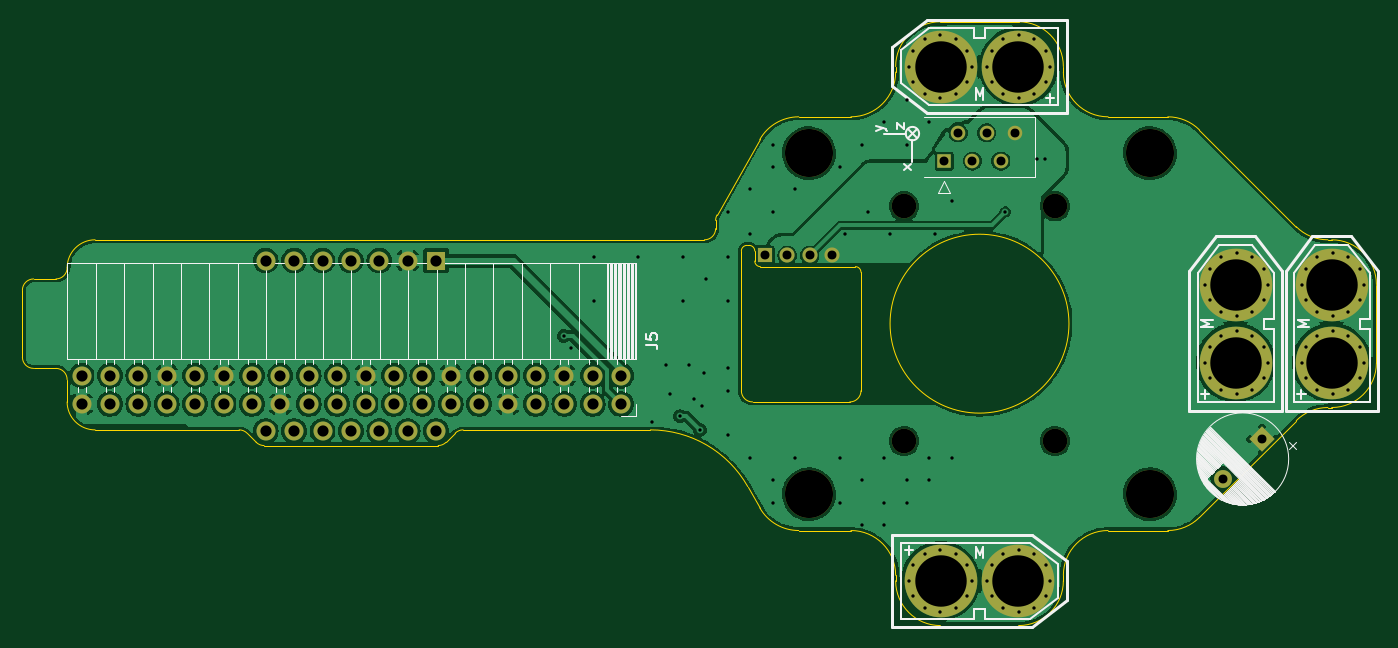
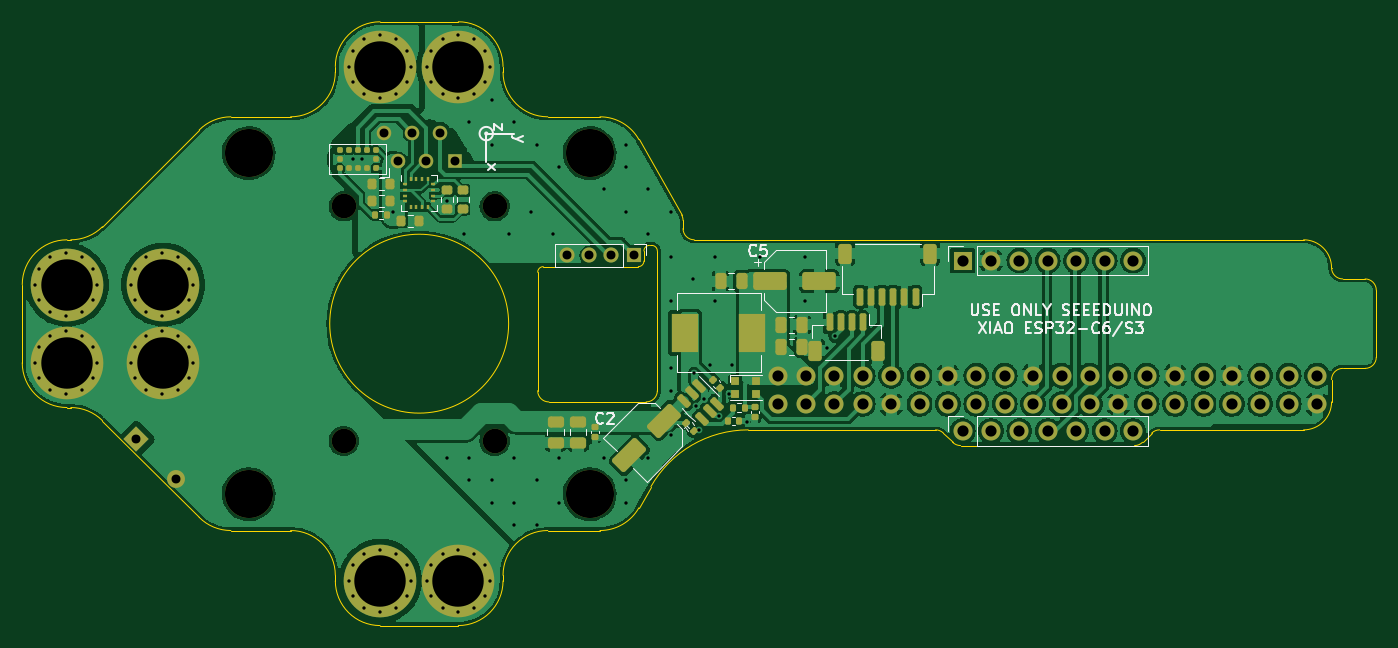
Circuit board: 11 layer files. Board 121.1 x 54.0 mm.
- bottom_copper: thingy-B_Cu.gbl (186543 bytes)
- bottom_mask: thingy-B_Mask.gbs (7849 bytes)
- paste: thingy-B_Paste.gbp (5296 bytes)
- bottom_silk: thingy-B_Silkscreen.gbo (28830 bytes)
- outline: thingy-Edge_Cuts.gm1 (4793 bytes)
- top_copper: thingy-F_Cu.gtl (153544 bytes)
- top_mask: thingy-F_Mask.gts (3094 bytes)
- paste: thingy-F_Paste.gtp (485 bytes)
- top_silk: thingy-F_Silkscreen.gto (24055 bytes)
- drill: thingy-NPTH.drl (504 bytes)
- drill: thingy-PTH.drl (3361 bytes)

=== bottom_copper: thingy-B_Cu.gbl (186543 bytes, source omitted) ===
=== bottom_mask: thingy-B_Mask.gbs (7849 bytes, source omitted) ===
=== paste: thingy-B_Paste.gbp ===
G04 #@! TF.GenerationSoftware,KiCad,Pcbnew,7.0.9*
G04 #@! TF.CreationDate,2024-09-28T03:36:10+08:00*
G04 #@! TF.ProjectId,thingy,7468696e-6779-42e6-9b69-6361645f7063,rev?*
G04 #@! TF.SameCoordinates,Original*
G04 #@! TF.FileFunction,Paste,Bot*
G04 #@! TF.FilePolarity,Positive*
%FSLAX46Y46*%
G04 Gerber Fmt 4.6, Leading zero omitted, Abs format (unit mm)*
G04 Created by KiCad (PCBNEW 7.0.9) date 2024-09-28 03:36:10*
%MOMM*%
%LPD*%
G01*
G04 APERTURE LIST*
G04 Aperture macros list*
%AMRoundRect*
0 Rectangle with rounded corners*
0 $1 Rounding radius*
0 $2 $3 $4 $5 $6 $7 $8 $9 X,Y pos of 4 corners*
0 Add a 4 corners polygon primitive as box body*
4,1,4,$2,$3,$4,$5,$6,$7,$8,$9,$2,$3,0*
0 Add four circle primitives for the rounded corners*
1,1,$1+$1,$2,$3*
1,1,$1+$1,$4,$5*
1,1,$1+$1,$6,$7*
1,1,$1+$1,$8,$9*
0 Add four rect primitives between the rounded corners*
20,1,$1+$1,$2,$3,$4,$5,0*
20,1,$1+$1,$4,$5,$6,$7,0*
20,1,$1+$1,$6,$7,$8,$9,0*
20,1,$1+$1,$8,$9,$2,$3,0*%
G04 Aperture macros list end*
%ADD10RoundRect,0.200000X-0.200000X-0.275000X0.200000X-0.275000X0.200000X0.275000X-0.200000X0.275000X0*%
%ADD11RoundRect,0.250000X-1.272792X0.494975X0.494975X-1.272792X1.272792X-0.494975X-0.494975X1.272792X0*%
%ADD12RoundRect,0.125000X-0.125000X-0.125000X0.125000X-0.125000X0.125000X0.125000X-0.125000X0.125000X0*%
%ADD13RoundRect,0.062500X-0.127500X-0.062500X0.127500X-0.062500X0.127500X0.062500X-0.127500X0.062500X0*%
%ADD14R,0.450000X0.300000*%
%ADD15R,0.300000X0.450000*%
%ADD16RoundRect,0.150000X0.256326X0.468458X-0.468458X-0.256326X-0.256326X-0.468458X0.468458X0.256326X0*%
%ADD17R,2.350000X3.500000*%
%ADD18RoundRect,0.250000X1.250000X0.550000X-1.250000X0.550000X-1.250000X-0.550000X1.250000X-0.550000X0*%
%ADD19RoundRect,0.135000X-0.035355X0.226274X-0.226274X0.035355X0.035355X-0.226274X0.226274X-0.035355X0*%
%ADD20RoundRect,0.135000X-0.135000X-0.185000X0.135000X-0.185000X0.135000X0.185000X-0.135000X0.185000X0*%
%ADD21RoundRect,0.135000X0.135000X0.185000X-0.135000X0.185000X-0.135000X-0.185000X0.135000X-0.185000X0*%
%ADD22R,0.700000X0.700000*%
%ADD23RoundRect,0.200000X-0.275000X0.200000X-0.275000X-0.200000X0.275000X-0.200000X0.275000X0.200000X0*%
%ADD24RoundRect,0.200000X0.200000X0.275000X-0.200000X0.275000X-0.200000X-0.275000X0.200000X-0.275000X0*%
%ADD25RoundRect,0.250000X0.250000X0.475000X-0.250000X0.475000X-0.250000X-0.475000X0.250000X-0.475000X0*%
%ADD26RoundRect,0.250000X-0.250000X-0.475000X0.250000X-0.475000X0.250000X0.475000X-0.250000X0.475000X0*%
%ADD27RoundRect,0.250000X-0.475000X0.250000X-0.475000X-0.250000X0.475000X-0.250000X0.475000X0.250000X0*%
%ADD28RoundRect,0.150000X-0.150000X-0.625000X0.150000X-0.625000X0.150000X0.625000X-0.150000X0.625000X0*%
%ADD29RoundRect,0.250000X-0.350000X-0.650000X0.350000X-0.650000X0.350000X0.650000X-0.350000X0.650000X0*%
%ADD30RoundRect,0.140000X-0.170000X0.140000X-0.170000X-0.140000X0.170000X-0.140000X0.170000X0.140000X0*%
%ADD31RoundRect,0.140000X0.021213X-0.219203X0.219203X-0.021213X-0.021213X0.219203X-0.219203X0.021213X0*%
G04 APERTURE END LIST*
D10*
X2575000Y11000000D03*
X4225000Y11000000D03*
D11*
X-18800106Y-11772793D03*
X-21911376Y-8661523D03*
D12*
X3900000Y14700000D03*
X3900000Y15500000D03*
X4700000Y15500000D03*
X5500000Y15500000D03*
X6300000Y15500000D03*
X7100000Y15500000D03*
X7100000Y14700000D03*
X7100000Y13900000D03*
X6300000Y13900000D03*
X5500000Y13900000D03*
X4700000Y13900000D03*
X3900000Y13900000D03*
D13*
X3760000Y14025000D03*
D14*
X1275000Y12450000D03*
X1275000Y11950000D03*
X1275000Y11450000D03*
X1275000Y10950000D03*
D15*
X750000Y10425000D03*
X250000Y10425000D03*
X-250000Y10425000D03*
X-750000Y10425000D03*
D14*
X-1275000Y10950000D03*
X-1275000Y11450000D03*
X-1275000Y11950000D03*
X-1275000Y12450000D03*
D15*
X-750000Y12975000D03*
X-250000Y12975000D03*
X250000Y12975000D03*
X750000Y12975000D03*
D16*
X-26652170Y-7165166D03*
X-25980419Y-7836917D03*
X-25308668Y-8508668D03*
X-23700000Y-6900000D03*
X-24371751Y-6228249D03*
X-25043502Y-5556498D03*
D17*
X-29800000Y-800000D03*
X-23750000Y-800000D03*
D18*
X-35800000Y3800000D03*
X-31400000Y3800000D03*
D19*
X-23839376Y-8839376D03*
X-24560624Y-9560624D03*
D20*
X-28610000Y-8700000D03*
X-27590000Y-8700000D03*
D21*
X3910000Y9700000D03*
X2890000Y9700000D03*
X-28090000Y-7500000D03*
X-29110000Y-7500000D03*
D22*
X-28285000Y-5150000D03*
X-28285000Y-6250000D03*
X-30115000Y-6250000D03*
X-30115000Y-5150000D03*
D23*
X-2500000Y11925000D03*
X-2500000Y10275000D03*
X-3900000Y11925000D03*
X-3900000Y10275000D03*
D24*
X1625000Y9200000D03*
X-25000Y9200000D03*
D10*
X2575000Y12500000D03*
X4225000Y12500000D03*
D25*
X-34250000Y-100000D03*
X-32350000Y-100000D03*
X-32350000Y-2100000D03*
X-34250000Y-2100000D03*
D26*
X-26950000Y3800000D03*
X-28850000Y3800000D03*
D27*
X-14200000Y-8750000D03*
X-14200000Y-10650000D03*
X-12200000Y-8750000D03*
X-12200000Y-10650000D03*
D28*
X-44400000Y2400000D03*
X-43400000Y2400000D03*
X-42400000Y2400000D03*
X-41400000Y2400000D03*
X-40400000Y2400000D03*
X-39400000Y2400000D03*
D29*
X-38100000Y6275000D03*
X-45700000Y6275000D03*
D30*
X-30000000Y-8380000D03*
X-30000000Y-7420000D03*
X-15700000Y-9220000D03*
X-15700000Y-10180000D03*
D31*
X-26260589Y-5060589D03*
X-26939411Y-5739411D03*
D28*
X-39700000Y125000D03*
X-38700000Y125000D03*
X-37700000Y125000D03*
X-36700000Y125000D03*
D29*
X-41000000Y-2400000D03*
X-35400000Y-2400000D03*
M02*

=== bottom_silk: thingy-B_Silkscreen.gbo (28830 bytes, source omitted) ===
=== outline: thingy-Edge_Cuts.gm1 ===
G04 #@! TF.GenerationSoftware,KiCad,Pcbnew,7.0.9*
G04 #@! TF.CreationDate,2024-09-28T03:36:10+08:00*
G04 #@! TF.ProjectId,thingy,7468696e-6779-42e6-9b69-6361645f7063,rev?*
G04 #@! TF.SameCoordinates,Original*
G04 #@! TF.FileFunction,Profile,NP*
%FSLAX46Y46*%
G04 Gerber Fmt 4.6, Leading zero omitted, Abs format (unit mm)*
G04 Created by KiCad (PCBNEW 7.0.9) date 2024-09-28 03:36:10*
%MOMM*%
%LPD*%
G01*
G04 APERTURE LIST*
G04 #@! TA.AperFunction,Profile*
%ADD10C,0.100000*%
G04 #@! TD*
G04 APERTURE END LIST*
D10*
X-20800000Y7000000D02*
G75*
G03*
X-21300000Y6500000I1J-500001D01*
G01*
X-20100000Y6500000D02*
G75*
G03*
X-20600000Y7000000I-500001J-1D01*
G01*
X-10600000Y4600000D02*
G75*
G03*
X-11100000Y5100000I-500001J-1D01*
G01*
X-20100000Y5600000D02*
G75*
G03*
X-19600000Y5100000I500001J1D01*
G01*
X-79100000Y7500000D02*
X-24600000Y7500000D01*
X7500000Y-22500000D02*
X7500000Y-23000000D01*
X-11600000Y-7000000D02*
X-20300001Y-7000000D01*
X-11600000Y-7000000D02*
G75*
G03*
X-10600000Y-6000000I-3J1000003D01*
G01*
X-7500000Y-22500000D02*
G75*
G03*
X-11500000Y-18500000I-4000000J0D01*
G01*
X-3500000Y27000000D02*
G75*
G03*
X-7500000Y23000000I0J-4000000D01*
G01*
X-19600000Y5100000D02*
X-11100000Y5100000D01*
X-7500000Y23000000D02*
X-7500000Y22500000D01*
X31156854Y-7499968D02*
G75*
G03*
X28328427Y-8671573I46J-4000032D01*
G01*
X31500000Y7500000D02*
X31156854Y7500000D01*
X28328427Y8671573D02*
X19671573Y17328427D01*
X19671573Y-17328427D02*
X28328427Y-8671573D01*
X31500000Y-7500000D02*
G75*
G03*
X35500000Y-3500000I0J4000000D01*
G01*
X11500000Y-18500000D02*
G75*
G03*
X7500000Y-22500000I0J-4000000D01*
G01*
X-7500000Y-23000000D02*
X-7500000Y-22500000D01*
X3500000Y-27000000D02*
G75*
G03*
X7500000Y-23000000I0J4000000D01*
G01*
X16843146Y18500000D02*
X11500000Y18500000D01*
X7500000Y22500000D02*
X7500000Y23000000D01*
X3500000Y27000000D02*
X-3500000Y27000000D01*
X-11500000Y-18500000D02*
X-16169083Y-18500000D01*
X7500000Y22500000D02*
G75*
G03*
X11500000Y18500000I4000000J0D01*
G01*
X7500000Y23000000D02*
G75*
G03*
X3500000Y27000000I-4000000J0D01*
G01*
X31156854Y-7500000D02*
X31500000Y-7500000D01*
X35500000Y3500000D02*
G75*
G03*
X31500000Y7500000I-4000000J0D01*
G01*
X8000000Y0D02*
G75*
G03*
X8000000Y0I-8000000J0D01*
G01*
X3500000Y-27000000D02*
X-3500000Y-27000000D01*
X-21300000Y-6000000D02*
G75*
G03*
X-20300001Y-7000000I999999J-1D01*
G01*
X-20100000Y6500000D02*
X-20100000Y5600000D01*
X-11500000Y18500000D02*
G75*
G03*
X-7500000Y22500000I0J4000000D01*
G01*
X-21300000Y-6000000D02*
X-21300000Y6500000D01*
X28328450Y8671596D02*
G75*
G03*
X31156854Y7500000I2828450J2828404D01*
G01*
X16843146Y-18500000D02*
X11500000Y-18500000D01*
X-11500000Y18500000D02*
X-16169083Y18500000D01*
X35500000Y-3500000D02*
X35500000Y3500000D01*
X19671575Y17328429D02*
G75*
G03*
X16843146Y18500000I-2828425J-2828429D01*
G01*
X16843146Y-18500001D02*
G75*
G03*
X19671573Y-17328427I-6J4000011D01*
G01*
X-7500000Y-23000000D02*
G75*
G03*
X-3500000Y-27000000I4000000J0D01*
G01*
X-46185786Y-9500001D02*
G75*
G03*
X-46892892Y-9792894I-1J-999998D01*
G01*
X-23470022Y9729373D02*
G75*
G03*
X-23600000Y9236360I870016J-493011D01*
G01*
X-48414214Y-10899999D02*
G75*
G03*
X-47707108Y-10607106I1J999998D01*
G01*
X-20800000Y7000000D02*
X-20600000Y7000000D01*
X-65507107Y-9792893D02*
G75*
G03*
X-66214214Y-9500000I-707104J-707101D01*
G01*
X-64692893Y-10607107D02*
G75*
G03*
X-63985786Y-10900000I707104J707101D01*
G01*
X-24600000Y7500000D02*
G75*
G03*
X-23600000Y8500000I1J999999D01*
G01*
X-10600000Y4600000D02*
X-10600000Y-6000000D01*
X-19649172Y-16472050D02*
G75*
G03*
X-16169083Y-18500000I3480087J1972047D01*
G01*
X-85600000Y3000000D02*
X-85600000Y-3000000D01*
X-84600000Y-4000000D02*
X-82600000Y-4000000D01*
X-82600000Y4000000D02*
X-84600000Y4000000D01*
X-81600000Y5000000D02*
X-81600000Y5000000D01*
X-16169083Y18499999D02*
G75*
G03*
X-19649171Y16472050I-2J-3999996D01*
G01*
X-81600000Y-5000000D02*
X-81600000Y-7000000D01*
X-23470022Y9729373D02*
X-19649172Y16472050D01*
X-20727071Y-14569875D02*
X-19649172Y-16472050D01*
X-81600000Y-5000000D02*
G75*
G03*
X-82600000Y-4000000I-999999J1D01*
G01*
X-46185786Y-9500000D02*
X-29427293Y-9500000D01*
X-64692893Y-10607107D02*
X-65507107Y-9792893D01*
X-79100000Y7500000D02*
G75*
G03*
X-81600000Y5000000I0J-2500000D01*
G01*
X-63985786Y-10900000D02*
X-48414214Y-10900000D01*
X-81600000Y-7000000D02*
G75*
G03*
X-79100000Y-9500000I2500000J0D01*
G01*
X-85600000Y-3000000D02*
G75*
G03*
X-84600000Y-4000000I999999J-1D01*
G01*
X-20727071Y-14569875D02*
G75*
G03*
X-29427293Y-9500000I-8700223J-4930127D01*
G01*
X-47707107Y-10607107D02*
X-46892893Y-9792893D01*
X-66214214Y-9500000D02*
X-79100000Y-9500000D01*
X-84600000Y4000000D02*
G75*
G03*
X-85600000Y3000000I-1J-999999D01*
G01*
X-82600000Y4000000D02*
G75*
G03*
X-81600000Y5000000I1J999999D01*
G01*
X-23600000Y8500000D02*
X-23600000Y9236360D01*
M02*

=== top_copper: thingy-F_Cu.gtl (153544 bytes, source omitted) ===
=== top_mask: thingy-F_Mask.gts ===
G04 #@! TF.GenerationSoftware,KiCad,Pcbnew,7.0.9*
G04 #@! TF.CreationDate,2024-09-28T03:36:10+08:00*
G04 #@! TF.ProjectId,thingy,7468696e-6779-42e6-9b69-6361645f7063,rev?*
G04 #@! TF.SameCoordinates,Original*
G04 #@! TF.FileFunction,Soldermask,Top*
G04 #@! TF.FilePolarity,Negative*
%FSLAX46Y46*%
G04 Gerber Fmt 4.6, Leading zero omitted, Abs format (unit mm)*
G04 Created by KiCad (PCBNEW 7.0.9) date 2024-09-28 03:36:10*
%MOMM*%
%LPD*%
G01*
G04 APERTURE LIST*
G04 Aperture macros list*
%AMRotRect*
0 Rectangle, with rotation*
0 The origin of the aperture is its center*
0 $1 length*
0 $2 width*
0 $3 Rotation angle, in degrees counterclockwise*
0 Add horizontal line*
21,1,$1,$2,0,0,$3*%
G04 Aperture macros list end*
%ADD10C,6.500000*%
%ADD11C,4.300000*%
%ADD12C,2.200000*%
%ADD13RotRect,1.600000X1.600000X225.000000*%
%ADD14C,1.600000*%
%ADD15R,1.700000X1.700000*%
%ADD16O,1.700000X1.700000*%
%ADD17R,1.350000X1.350000*%
%ADD18O,1.350000X1.350000*%
%ADD19C,1.300000*%
%ADD20R,1.300000X1.300000*%
%ADD21C,1.700000*%
G04 APERTURE END LIST*
D10*
X22900000Y3475000D03*
X22900000Y-3475000D03*
D11*
X15250000Y15250000D03*
D10*
X31500000Y3475000D03*
X31500000Y-3475000D03*
D11*
X-15250000Y15250000D03*
D12*
X-6750000Y10500000D03*
D13*
X25297727Y-10332233D03*
D14*
X21762193Y-13867767D03*
D15*
X-48600000Y5640000D03*
D16*
X-51140000Y5640000D03*
X-53680000Y5640000D03*
X-56220000Y5640000D03*
X-58760000Y5640000D03*
X-61300000Y5640000D03*
X-63840000Y5640000D03*
D17*
X-19200000Y6100000D03*
D18*
X-17200000Y6100000D03*
X-15200000Y6100000D03*
X-13200000Y6100000D03*
D10*
X-3475000Y23000000D03*
X3475000Y23000000D03*
D12*
X6750000Y-10500000D03*
X-6750000Y-10500000D03*
D11*
X-15250000Y-15250000D03*
D12*
X6750000Y10500000D03*
D11*
X15250000Y-15250000D03*
D10*
X3475000Y-23000000D03*
X-3475000Y-23000000D03*
D19*
X3175000Y17087500D03*
X1905000Y14547500D03*
X635000Y17087500D03*
X-635000Y14547500D03*
X-1905000Y17087500D03*
D20*
X-3175000Y14547500D03*
D21*
X-48600000Y-9600000D03*
D16*
X-51140000Y-9600000D03*
X-53680000Y-9600000D03*
X-56220000Y-9600000D03*
X-58760000Y-9600000D03*
X-61300000Y-9600000D03*
X-63840000Y-9600000D03*
D21*
X-32050000Y-7190000D03*
D16*
X-32050000Y-4650000D03*
X-34590000Y-7190000D03*
X-34590000Y-4650000D03*
X-37130000Y-7190000D03*
X-37130000Y-4650000D03*
X-39670000Y-7190000D03*
X-39670000Y-4650000D03*
X-42210000Y-7190000D03*
X-42210000Y-4650000D03*
X-44750000Y-7190000D03*
X-44750000Y-4650000D03*
X-47290000Y-7190000D03*
X-47290000Y-4650000D03*
X-49830000Y-7190000D03*
X-49830000Y-4650000D03*
X-52370000Y-7190000D03*
X-52370000Y-4650000D03*
X-54910000Y-7190000D03*
X-54910000Y-4650000D03*
X-57450000Y-7190000D03*
X-57450000Y-4650000D03*
X-59990000Y-7190000D03*
X-59990000Y-4650000D03*
X-62530000Y-7190000D03*
X-62530000Y-4650000D03*
X-65070000Y-7190000D03*
X-65070000Y-4650000D03*
X-67610000Y-7190000D03*
X-67610000Y-4650000D03*
X-70150000Y-7190000D03*
X-70150000Y-4650000D03*
X-72690000Y-7190000D03*
X-72690000Y-4650000D03*
X-75230000Y-7190000D03*
X-75230000Y-4650000D03*
X-77770000Y-7190000D03*
X-77770000Y-4650000D03*
X-80310000Y-7190000D03*
X-80310000Y-4650000D03*
M02*

=== paste: thingy-F_Paste.gtp ===
G04 #@! TF.GenerationSoftware,KiCad,Pcbnew,7.0.9*
G04 #@! TF.CreationDate,2024-09-28T03:36:10+08:00*
G04 #@! TF.ProjectId,thingy,7468696e-6779-42e6-9b69-6361645f7063,rev?*
G04 #@! TF.SameCoordinates,Original*
G04 #@! TF.FileFunction,Paste,Top*
G04 #@! TF.FilePolarity,Positive*
%FSLAX46Y46*%
G04 Gerber Fmt 4.6, Leading zero omitted, Abs format (unit mm)*
G04 Created by KiCad (PCBNEW 7.0.9) date 2024-09-28 03:36:10*
%MOMM*%
%LPD*%
G01*
G04 APERTURE LIST*
G04 APERTURE END LIST*
M02*

=== top_silk: thingy-F_Silkscreen.gto (24055 bytes, source omitted) ===
=== drill: thingy-NPTH.drl ===
M48
; DRILL file {KiCad 7.0.9} date Sat Sep 28 03:36:14 2024
; FORMAT={-:-/ absolute / metric / decimal}
; #@! TF.CreationDate,2024-09-28T03:36:14+08:00
; #@! TF.GenerationSoftware,Kicad,Pcbnew,7.0.9
; #@! TF.FileFunction,NonPlated,1,2,NPTH
FMAT,2
METRIC
; #@! TA.AperFunction,NonPlated,NPTH,ComponentDrill
T1C2.200
; #@! TA.AperFunction,NonPlated,NPTH,ComponentDrill
T2C4.300
%
G90
G05
T1
X-6.75Y10.5
X-6.75Y-10.5
X6.75Y10.5
X6.75Y-10.5
T2
X-15.25Y15.25
X-15.25Y-15.25
X15.25Y15.25
X15.25Y-15.25
T0
M30

=== drill: thingy-PTH.drl ===
M48
; DRILL file {KiCad 7.0.9} date Sat Sep 28 03:36:14 2024
; FORMAT={-:-/ absolute / metric / decimal}
; #@! TF.CreationDate,2024-09-28T03:36:14+08:00
; #@! TF.GenerationSoftware,Kicad,Pcbnew,7.0.9
; #@! TF.FileFunction,Plated,1,2,PTH
FMAT,2
METRIC
; #@! TA.AperFunction,Plated,PTH,ViaDrill
T1C0.300
; #@! TA.AperFunction,Plated,PTH,ComponentDrill
T2C0.800
; #@! TA.AperFunction,Plated,PTH,ComponentDrill
T3C1.000
; #@! TA.AperFunction,Plated,PTH,ComponentDrill
T4C4.600
%
G90
G05
T1
X-37.2Y-1.1
X-36.5Y-2.2
X-34.5Y6.0
X-34.5Y2.0
X-30.5Y6.0
X-29.3Y-8.8
X-28.0Y-3.7
X-27.7Y-6.3
X-26.796Y-8.273
X-26.5Y6.0
X-26.5Y2.0
X-26.0Y-3.7
X-25.5Y-6.7
X-25.0Y-9.5
X-24.8Y-7.4
X-24.6Y-4.4
X-24.5Y4.0
X-22.5Y10.0
X-22.5Y6.0
X-22.5Y2.0
X-22.5Y-4.0
X-22.5Y-6.0
X-22.5Y-10.0
X-20.5Y12.0
X-20.5Y8.0
X-20.5Y-12.0
X-18.5Y16.0
X-18.5Y14.0
X-18.5Y10.0
X-18.5Y-14.0
X-18.5Y-16.0
X-16.5Y12.0
X-16.5Y-12.0
X-12.5Y14.0
X-12.5Y-12.0
X-12.5Y-16.0
X-12.0Y8.0
X-10.5Y16.0
X-10.5Y-14.0
X-10.5Y-18.0
X-10.0Y10.0
X-8.5Y18.0
X-8.5Y-12.0
X-8.5Y-16.0
X-8.5Y-18.0
X-8.0Y8.0
X-6.5Y20.0
X-6.5Y16.0
X-6.5Y-14.0
X-6.5Y-16.0
X-6.3Y23.0
X-6.3Y-23.0
X-5.925Y24.4
X-5.925Y21.6
X-5.925Y-21.6
X-5.925Y-24.4
X-4.9Y25.425
X-4.9Y20.575
X-4.9Y-20.575
X-4.9Y-25.425
X-4.5Y18.0
X-4.5Y-12.0
X-4.5Y-14.0
X-4.0Y8.0
X-3.5Y25.8
X-3.5Y20.2
X-3.5Y-20.2
X-3.5Y-25.8
X-2.5Y11.0
X-2.5Y-12.0
X-2.1Y25.425
X-2.1Y20.575
X-2.1Y-20.575
X-2.1Y-25.425
X-1.075Y24.4
X-1.075Y21.6
X-1.075Y-21.6
X-1.075Y-24.4
X-0.7Y23.0
X-0.7Y-23.0
X0.7Y23.0
X0.7Y-23.0
X1.075Y24.4
X1.075Y21.6
X1.075Y-21.6
X1.075Y-24.4
X2.1Y25.425
X2.1Y20.575
X2.1Y-20.575
X2.1Y-25.425
X2.3Y10.0
X3.5Y25.8
X3.5Y20.2
X3.5Y-20.2
X3.5Y-25.8
X4.9Y25.425
X4.9Y20.575
X4.9Y-20.575
X4.9Y-25.425
X5.1Y14.7
X5.9Y14.7
X5.925Y24.4
X5.925Y21.6
X5.925Y-21.6
X5.925Y-24.4
X6.3Y23.0
X6.3Y-23.0
X20.2Y3.5
X20.2Y-3.5
X20.575Y4.9
X20.575Y2.1
X20.575Y-2.1
X20.575Y-4.9
X21.6Y5.925
X21.6Y1.075
X21.6Y-1.075
X21.6Y-5.925
X23.0Y6.3
X23.0Y0.7
X23.0Y-0.7
X23.0Y-6.3
X24.4Y5.925
X24.4Y1.075
X24.4Y-1.075
X24.4Y-5.925
X25.425Y4.9
X25.425Y2.1
X25.425Y-2.1
X25.425Y-4.9
X25.8Y3.5
X25.8Y-3.5
X28.8Y3.5
X28.8Y-3.5
X29.175Y4.9
X29.175Y2.1
X29.175Y-2.1
X29.175Y-4.9
X30.2Y5.925
X30.2Y1.075
X30.2Y-1.075
X30.2Y-5.925
X31.6Y6.3
X31.6Y0.7
X31.6Y-0.7
X31.6Y-6.3
X33.0Y5.925
X33.0Y1.075
X33.0Y-1.075
X33.0Y-5.925
X34.025Y4.9
X34.025Y2.1
X34.025Y-2.1
X34.025Y-4.9
X34.4Y3.5
X34.4Y-3.5
T2
X-19.2Y6.1
X-17.2Y6.1
X-15.2Y6.1
X-13.2Y6.1
X-3.175Y14.547
X-1.905Y17.087
X-0.635Y14.547
X0.635Y17.087
X1.905Y14.547
X3.175Y17.087
X21.762Y-13.868
X25.298Y-10.332
T3
X-80.31Y-4.65
X-80.31Y-7.19
X-77.77Y-4.65
X-77.77Y-7.19
X-75.23Y-4.65
X-75.23Y-7.19
X-72.69Y-4.65
X-72.69Y-7.19
X-70.15Y-4.65
X-70.15Y-7.19
X-67.61Y-4.65
X-67.61Y-7.19
X-65.07Y-4.65
X-65.07Y-7.19
X-63.84Y5.64
X-63.84Y-9.6
X-62.53Y-4.65
X-62.53Y-7.19
X-61.3Y5.64
X-61.3Y-9.6
X-59.99Y-4.65
X-59.99Y-7.19
X-58.76Y5.64
X-58.76Y-9.6
X-57.45Y-4.65
X-57.45Y-7.19
X-56.22Y5.64
X-56.22Y-9.6
X-54.91Y-4.65
X-54.91Y-7.19
X-53.68Y5.64
X-53.68Y-9.6
X-52.37Y-4.65
X-52.37Y-7.19
X-51.14Y5.64
X-51.14Y-9.6
X-49.83Y-4.65
X-49.83Y-7.19
X-48.6Y5.64
X-48.6Y-9.6
X-47.29Y-4.65
X-47.29Y-7.19
X-44.75Y-4.65
X-44.75Y-7.19
X-42.21Y-4.65
X-42.21Y-7.19
X-39.67Y-4.65
X-39.67Y-7.19
X-37.13Y-4.65
X-37.13Y-7.19
X-34.59Y-4.65
X-34.59Y-7.19
X-32.05Y-4.65
X-32.05Y-7.19
T4
X-3.475Y23.0
X-3.475Y-23.0
X3.475Y23.0
X3.475Y-23.0
X22.9Y3.475
X22.9Y-3.475
X31.5Y3.475
X31.5Y-3.475
T0
M30

